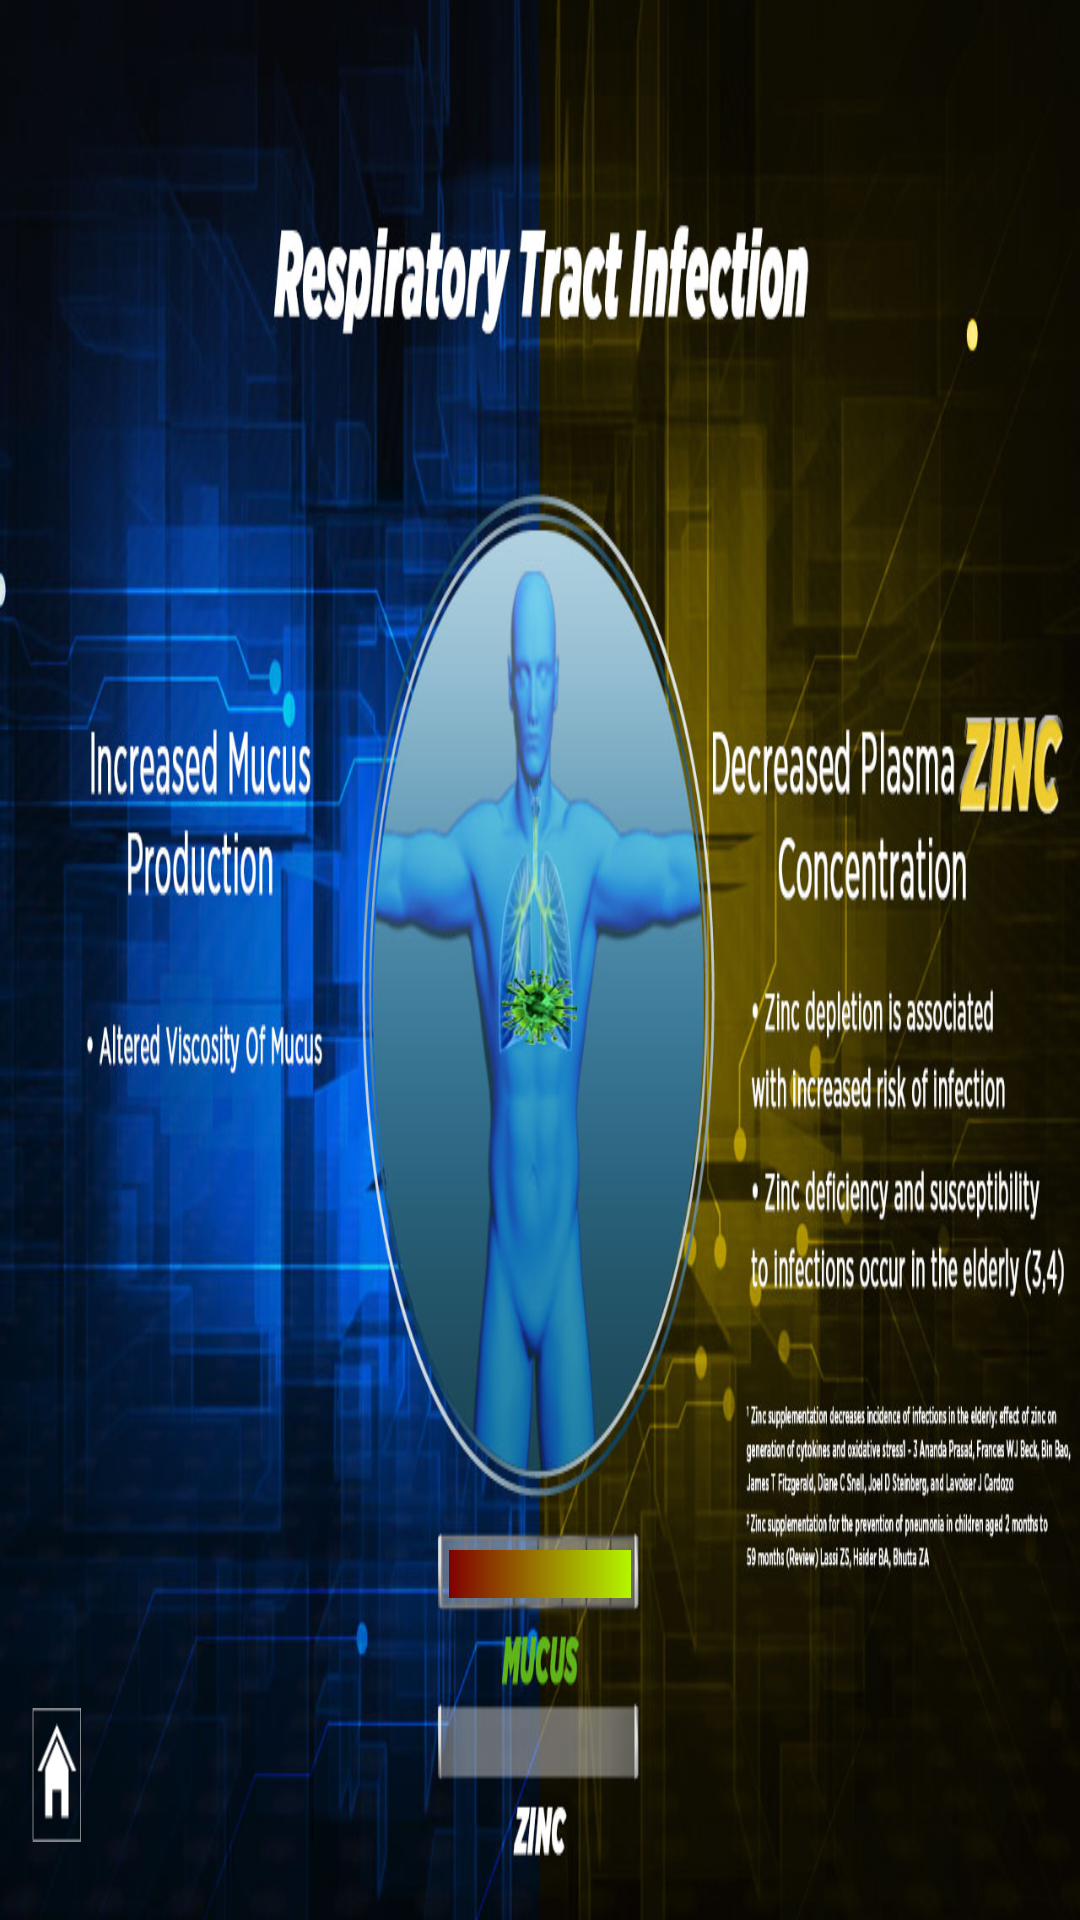

Write the Android layout XML for this screen, with the resource values it uses.
<!-- AndroidManifest.xml: application theme AppTheme -->
<!-- res/layout/activity_page_2.xml -->
<?xml version="1.0" encoding="utf-8"?>
<RelativeLayout xmlns:android="http://schemas.android.com/apk/res/android"
    android:layout_width="match_parent"
    android:layout_height="match_parent"
    android:background="@drawable/bg_02">

    <LinearLayout
        android:layout_width="match_parent"
        android:layout_height="match_parent"
        android:orientation="horizontal">

        <LinearLayout
            android:layout_width="0dp"
            android:layout_height="match_parent"
            android:layout_weight="7.5"
            android:orientation="vertical"
            android:weightSum="100">

            <LinearLayout
                android:layout_width="match_parent"
                android:layout_height="0dp"
                android:layout_weight="89">
            </LinearLayout>
            <LinearLayout
                android:layout_width="match_parent"
                android:layout_height="0dp"
                android:layout_weight="7"
                android:orientation="horizontal"
                android:weightSum="100">

                <LinearLayout
                    android:layout_width="0dp"
                    android:layout_height="match_parent"
                    android:layout_weight="40">
                </LinearLayout>
                <LinearLayout
                    android:id="@+id/ll_home"
                    android:layout_width="0dp"
                    android:layout_height="match_parent"
                    android:layout_weight="60"
                    android:orientation="horizontal"
                    android:background="@drawable/home_btn">
                </LinearLayout>

            </LinearLayout>

        </LinearLayout>
        <LinearLayout
            android:layout_width="0dp"
            android:layout_height="match_parent"
            android:layout_weight="92"
            android:orientation="vertical"
            android:weightSum="100">

            <LinearLayout
                android:layout_width="match_parent"
                android:layout_height="0dp"
                android:layout_weight="25">
            </LinearLayout>
            <LinearLayout
                android:layout_width="match_parent"
                android:layout_height="0dp"
                android:layout_weight="55"
                android:weightSum="100"
                android:orientation="horizontal">

                <LinearLayout
                    android:layout_width="0dp"
                    android:layout_height="match_parent"
                    android:layout_weight="30">
                </LinearLayout>

                <LinearLayout
                    android:layout_width="0dp"
                    android:layout_height="match_parent"
                    android:layout_weight="32"
                    android:orientation="vertical"
                    android:weightSum="100">

                    <RelativeLayout
                        android:layout_width="match_parent"
                        android:layout_height="match_parent"
                        android:layout_weight="32"
                        android:orientation="vertical"
                        android:weightSum="100">

                        <ImageView
                            android:id="@+id/iv_germ_1"
                            android:layout_width="15dp"
                            android:layout_height="15dp"
                            android:layout_centerInParent="true"
                            android:background="@drawable/germ_3"/>
                        <ImageView
                            android:id="@+id/iv_germ_2"
                            android:layout_width="15dp"
                            android:layout_height="15dp"
                            android:layout_centerInParent="true"
                            android:background="@drawable/germ_3"/>
                        <ImageView
                            android:id="@+id/iv_germ_3"
                            android:layout_width="15dp"
                            android:layout_height="15dp"
                            android:layout_centerInParent="true"
                            android:background="@drawable/germ_3"/>
                        <ImageView
                            android:id="@+id/iv_germ_4"
                            android:layout_width="15dp"
                            android:layout_height="15dp"
                            android:layout_centerInParent="true"
                            android:background="@drawable/germ_4"/>
                        <ImageView
                            android:id="@+id/iv_germ_5"
                            android:layout_width="25dp"
                            android:layout_height="25dp"
                            android:layout_centerInParent="true"
                            android:background="@drawable/germ_3"/>
                        <ImageView
                            android:id="@+id/iv_germ_6"
                            android:layout_width="25dp"
                            android:layout_height="25dp"
                            android:layout_centerInParent="true"
                            android:background="@drawable/germ_4"/>

                    </RelativeLayout>
                </LinearLayout>


                <LinearLayout
                    android:layout_width="0dp"
                    android:layout_height="match_parent"
                    android:layout_weight="38">
                </LinearLayout>

            </LinearLayout>
            <LinearLayout
                android:layout_width="match_parent"
                android:layout_height="0dp"
                android:layout_weight="4"
                android:orientation="horizontal"
                android:weightSum="100">

                <LinearLayout
                    android:layout_width="0dp"
                    android:layout_height="match_parent"
                    android:layout_weight="36.5">
                </LinearLayout>
                <LinearLayout
                    android:layout_width="wrap_content"
                    android:layout_height="match_parent"
                    android:layout_weight="18"
                    android:orientation="horizontal">

                    <android.support.v7.widget.AppCompatSeekBar
                        android:id="@+id/sb_mucus"
                        android:layout_width="match_parent"
                        android:layout_height="match_parent"
                        android:progressDrawable="@drawable/custom_seekbar_progress"
                        android:thumb="@drawable/custom_seekbar_thumb"
                        android:foreground="@drawable/seekbar_line"
                        android:min="1"
                        android:max="100"
                        android:progress="100"/>

                </LinearLayout>

            </LinearLayout>
            <LinearLayout
                android:layout_width="match_parent"
                android:layout_height="0dp"
                android:layout_weight="5">
            </LinearLayout>
            <LinearLayout
                android:layout_width="match_parent"
                android:layout_height="0dp"
                android:layout_weight="3.8"
                android:orientation="horizontal"
                android:weightSum="100">

                <LinearLayout
                    android:layout_width="0dp"
                    android:layout_height="match_parent"
                    android:layout_weight="36.5">
                </LinearLayout>
                <LinearLayout
                    android:layout_width="wrap_content"
                    android:layout_height="match_parent"
                    android:layout_weight="18"
                    android:orientation="horizontal">

                    <android.support.v7.widget.AppCompatSeekBar
                        android:id="@+id/sb_zinc"
                        android:layout_width="match_parent"
                        android:layout_height="match_parent"
                        android:progressDrawable="@drawable/custom_seekbar_progress"
                        android:thumb="@drawable/custom_seekbar_thumb"
                        android:foreground="@drawable/seekbar_line"
                        android:min="1"
                        android:max="100"
                        android:progress="0"/>

                </LinearLayout>

            </LinearLayout>

        </LinearLayout>

    </LinearLayout>


</RelativeLayout>
<!-- resources referenced by this layout -->
<resources>
  <!-- drawable bg_02: jpg bitmap (drawable, 181949 bytes) -->
  <!-- drawable custom_seekbar_progress (drawable) -->
  <?xml version="1.0" encoding="utf-8"?>
  <layer-list xmlns:android="http://schemas.android.com/apk/res/android" >
      <item android:id="@android:id/background"> // background of seekbar
          <shape>
              <solid android:alpha="0" />
          </shape>
      </item>
      <item android:id="@android:id/progress"> // progress color
          <clip>
              <shape>
                  <gradient
                      android:startColor="#800000"
                      android:endColor="#b5f700" />
              </shape>
          </clip>
      </item>
      <item android:id="@android:id/secondaryProgress">//secondaryProgress color
          <clip>
              <shape>
                  <solid android:color="#F7CCBD" />
              </shape>
          </clip>
      </item>
  </layer-list>
  <!-- drawable custom_seekbar_thumb (drawable) -->
  <layer-list xmlns:android="http://schemas.android.com/apk/res/android" >
  
      <item>
          <shape>
              <size
                  android:height="0dp"
                  android:width="0dp" />
  
              <solid android:color="@android:color/transparent" />
          </shape>
      </item>
  
  </layer-list>
  <!-- drawable germ_3: png bitmap (drawable, 7151 bytes) -->
  <!-- drawable germ_4: png bitmap (drawable, 9783 bytes) -->
  <!-- drawable home_btn: png bitmap (drawable, 3199 bytes) -->
  <!-- drawable seekbar_line: png bitmap (drawable, 6180 bytes) -->
  <style name="AppTheme" parent="Theme.AppCompat.Light.DarkActionBar">
          
          <item name="colorPrimary">@color/colorPrimary</item>
          <item name="colorPrimaryDark">@color/colorPrimaryDark</item>
          <item name="colorAccent">@color/colorAccent</item>
      </style>
  <!-- not gathered from this repository: default colours our renderer supplied (Android Studio template values) -->
  <color name="colorPrimary">#FF6200EE</color>
  <color name="colorPrimaryDark">#FF3700B3</color>
  <color name="colorAccent">#FF03DAC5</color>
</resources>
